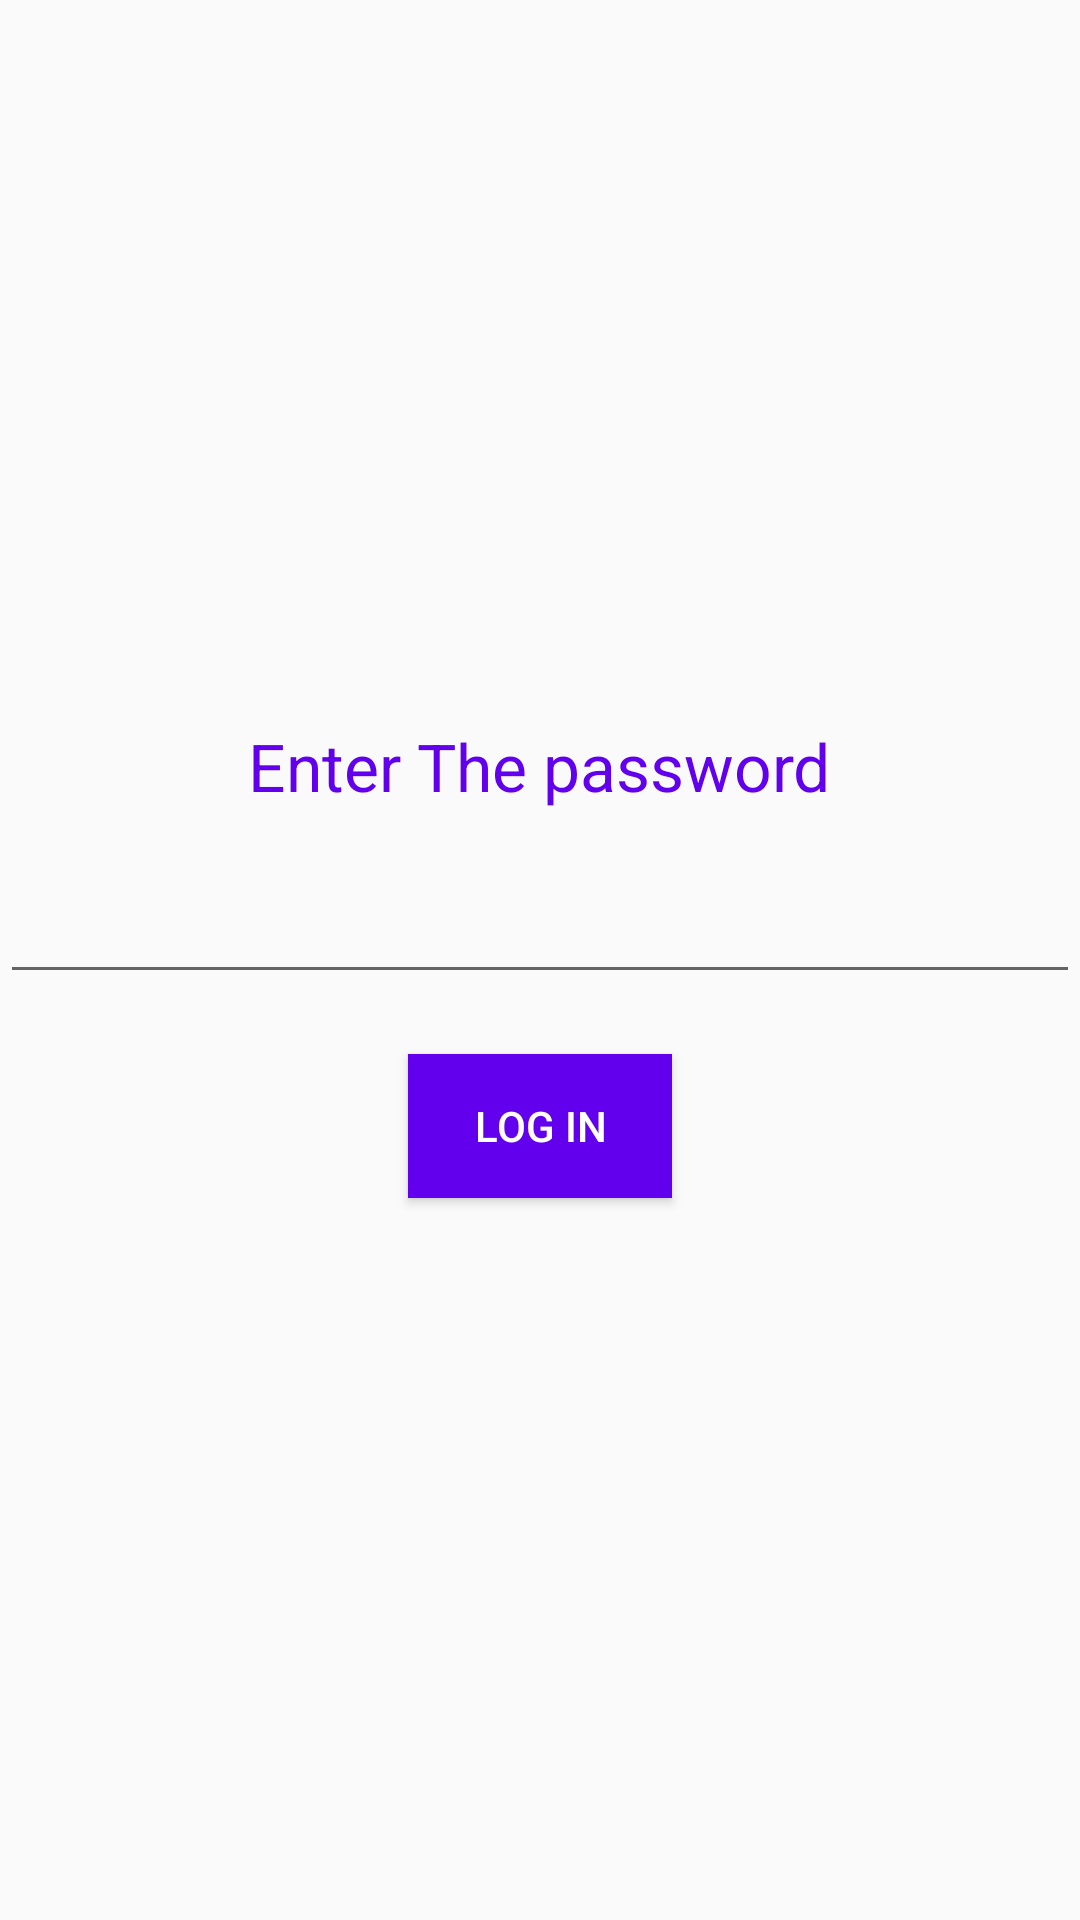

Produce the Android XML layout that renders to this screen, including the resource entries it uses.
<!-- AndroidManifest.xml: application theme AppTheme -->
<!-- res/layout/manager_page.xml -->
<?xml version="1.0" encoding="utf-8"?>
<LinearLayout xmlns:android="http://schemas.android.com/apk/res/android"
    android:layout_width="match_parent"
    android:layout_height="match_parent">

    <LinearLayout
        android:layout_width="match_parent"
        android:layout_height="match_parent"
        android:layout_gravity="center"
        android:layout_weight="1"
        android:gravity="center"
        android:orientation="vertical">


        <TextView
            android:id="@+id/textView5"
            android:layout_width="wrap_content"
            android:layout_height="wrap_content"
            android:layout_gravity="center_horizontal"
            android:layout_marginBottom="20dp"
            android:text="Enter The password"
            android:textAppearance="?android:attr/textAppearanceLarge"
            android:textColor="@color/colorPrimary" />

        <EditText
            android:id="@+id/editText"
            android:layout_width="match_parent"
            android:layout_height="wrap_content"
            android:layout_gravity="center_horizontal"
            android:ems="10"
            android:gravity="center"
            android:inputType="textPassword" />

        <Button
            android:id="@+id/button2"
            android:layout_width="wrap_content"
            android:layout_height="wrap_content"
            android:layout_gravity="center_horizontal"
            android:layout_marginTop="20dp"
            android:background="@color/colorPrimary"
            android:text="Log In"
            android:textColor="#ffffff" />

    </LinearLayout>


</LinearLayout>
<!-- resources referenced by this layout -->
<resources>
  <style name="AppTheme" parent="Theme.AppCompat.Light.DarkActionBar">
          
          <item name="colorPrimary">@color/colorPrimary</item>
          <item name="colorPrimaryDark">@color/colorPrimaryDark</item>
          <item name="colorAccent">@color/colorAccent</item>
      </style>
  <!-- not gathered from this repository: default colours our renderer supplied (Android Studio template values) -->
  <color name="colorPrimary">#FF6200EE</color>
  <color name="colorPrimaryDark">#FF3700B3</color>
  <color name="colorAccent">#FF03DAC5</color>
</resources>
